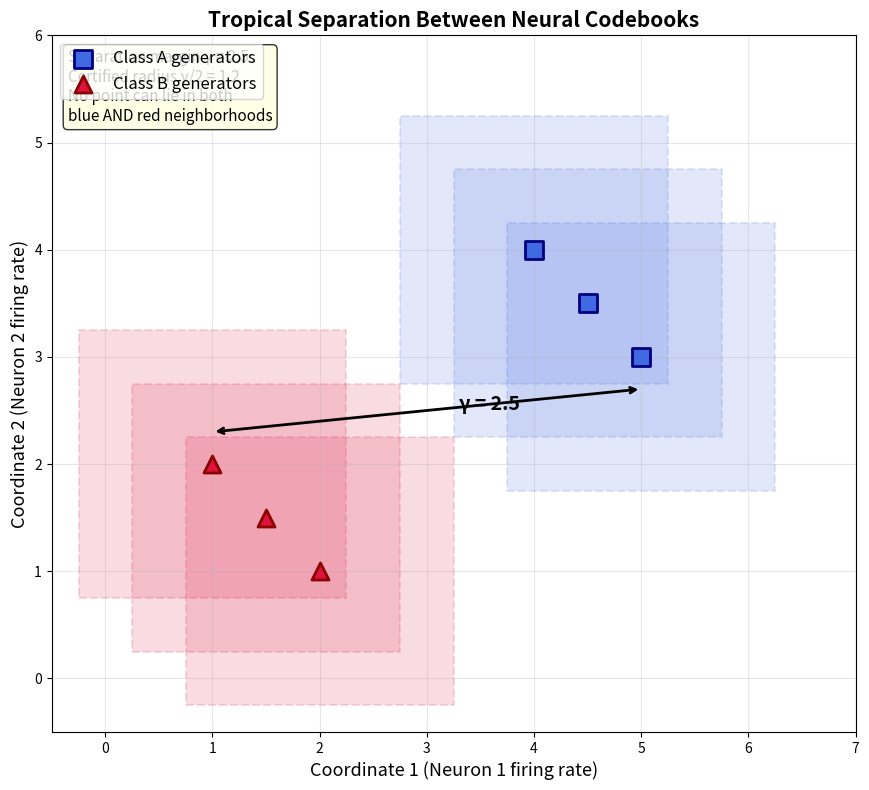
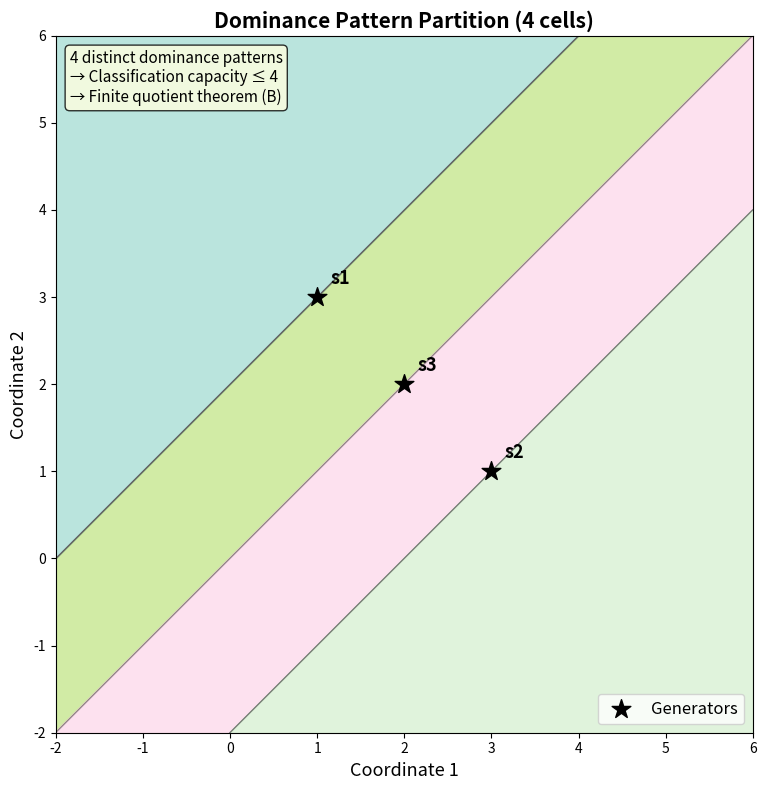
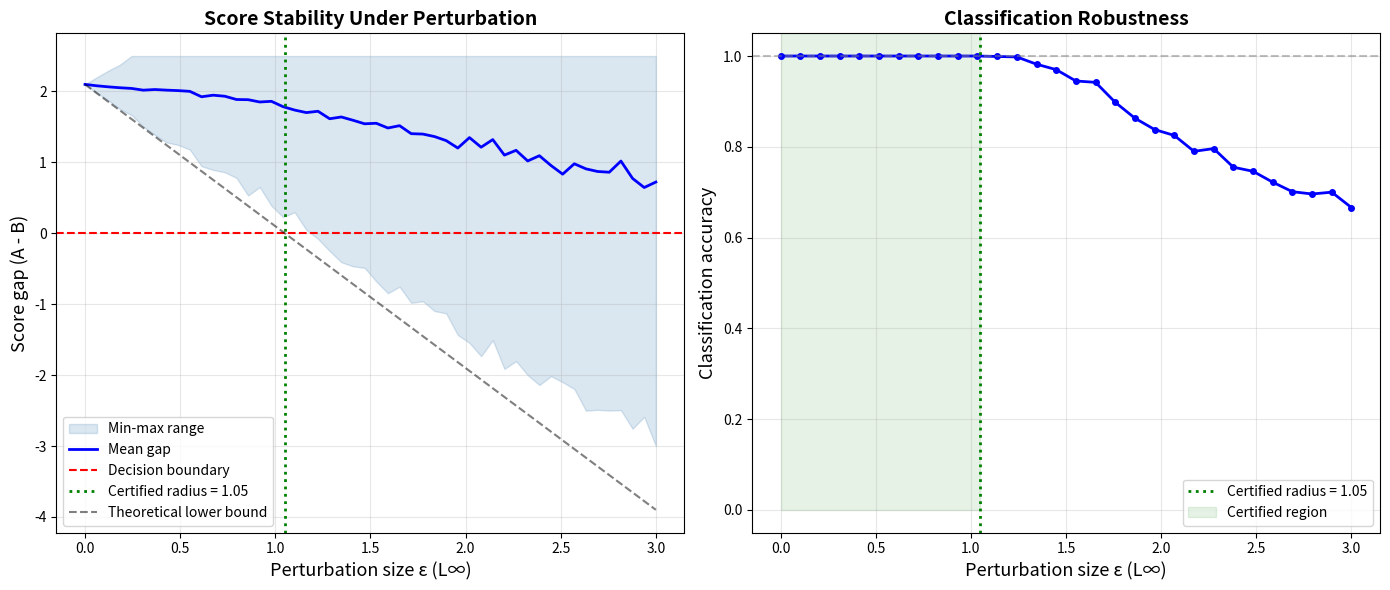
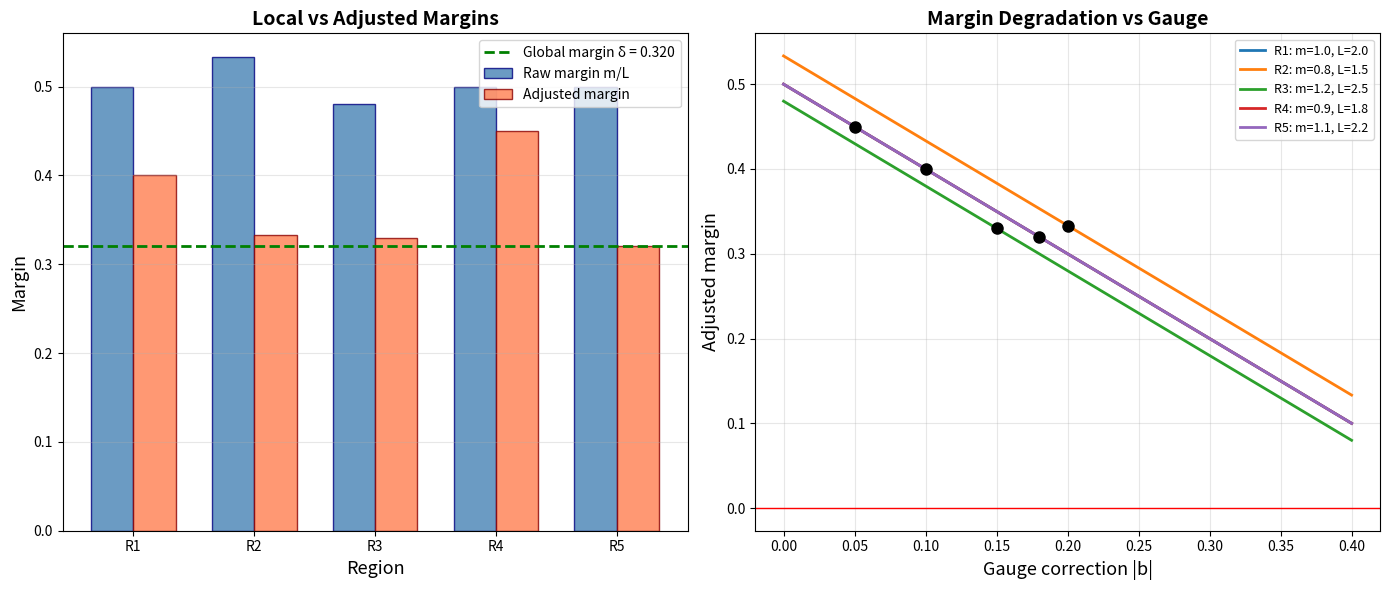

Write Python code to recreate these figures, in order.
#!/usr/bin/env python3
"""
Tropical Neural Code Classification — Applications

Real-world applications of the tropical classification framework:
1. Neural population decoding with certified robustness
2. Receptive field classification of visual stimuli
3. Adversarial robustness certification for neural networks
"""

import numpy as np
from typing import Dict, List, Tuple

# ─────────────────────────────────────────────────────────
# Application 1: Neural Population Decoding
# ─────────────────────────────────────────────────────────

def neural_population_decoding():
    """
    Application: Decoding stimulus identity from neural population activity.

    Scenario: A population of 8 neurons responds to 3 different visual stimuli.
    Each stimulus evokes a characteristic firing pattern (codebook).
    We decode which stimulus was presented from a noisy observation.

    The tropical classifier provides:
    - Predicted stimulus identity
    - Certified robustness radius (how much noise can be tolerated)
    """
    print("=" * 60)
    print("APPLICATION 1: Neural Population Decoding")
    print("=" * 60)

    np.random.seed(42)
    n_neurons = 8

    # Codebooks: prototypical firing patterns for each stimulus
    # These represent receptive field responses
    stimulus_A = np.array([  # Vertical grating
        [8, 2, 7, 1, 8, 2, 7, 1],   # Pattern 1
        [7, 3, 6, 2, 7, 3, 6, 2],   # Pattern 2 (variation)
    ], dtype=float)

    stimulus_B = np.array([  # Horizontal grating
        [2, 8, 1, 7, 2, 8, 1, 7],
        [3, 7, 2, 6, 3, 7, 2, 6],
    ], dtype=float)

    stimulus_C = np.array([  # Diagonal grating
        [5, 5, 3, 3, 6, 6, 2, 2],
        [4, 6, 2, 4, 5, 7, 1, 3],
    ], dtype=float)

    codebooks = {'Vertical': stimulus_A, 'Horizontal': stimulus_B, 'Diagonal': stimulus_C}

    def trop_score(codebook, x):
        return max(float(np.min(x - s)) for s in codebook)

    def classify(x):
        scores = {name: trop_score(cb, x) for name, cb in codebooks.items()}
        best = max(scores, key=scores.get)
        sorted_scores = sorted(scores.values(), reverse=True)
        gap = sorted_scores[0] - sorted_scores[1]
        return best, gap / 2, scores

    # Simulate noisy neural observations
    print(f"\nNeural population: {n_neurons} neurons, 3 stimulus classes")
    print(f"Codebook sizes: {', '.join(f'{k}={len(v)}' for k, v in codebooks.items())}")

    n_trials = 20
    noise_levels = [0.5, 1.0, 2.0, 3.0]

    for true_stimulus, true_codebook in codebooks.items():
        print(f"\n--- True stimulus: {true_stimulus} ---")
        base_pattern = true_codebook[0]

        for noise_std in noise_levels:
            correct = 0
            certified = 0
            for _ in range(n_trials):
                noise = np.random.normal(0, noise_std, n_neurons)
                observation = base_pattern + noise
                pred, radius, scores = classify(observation)
                if pred == true_stimulus:
                    correct += 1
                actual_noise = np.max(np.abs(noise))
                if actual_noise < radius:
                    certified += 1

            print(f"  σ={noise_std:.1f}: accuracy={correct}/{n_trials}, "
                  f"certified={certified}/{n_trials}")


# ─────────────────────────────────────────────────────────
# Application 2: Receptive Field Classification
# ─────────────────────────────────────────────────────────

def receptive_field_classification():
    """
    Application: Classifying visual features by receptive field responses.

    Models simple/complex cell responses in primary visual cortex.
    Demonstrates that tropical geometry naturally captures the max-pooling
    structure of complex cell responses.
    """
    print("\n" + "=" * 60)
    print("APPLICATION 2: Receptive Field Classification")
    print("=" * 60)

    np.random.seed(123)

    # Simulate receptive field responses for different orientations
    n_orientations = 4  # 0°, 45°, 90°, 135°
    n_spatial_phases = 3  # Different spatial phases

    # Generate orientation-selective codebooks
    codebooks = {}
    for k in range(n_orientations):
        angle = k * 45
        generators = []
        for phase in range(n_spatial_phases):
            # Simple cell response: tuned to orientation + phase
            response = np.zeros(n_orientations * n_spatial_phases)
            for p in range(n_spatial_phases):
                idx = k * n_spatial_phases + p
                response[idx] = 5.0 + np.random.uniform(-0.5, 0.5)
                # Cross-orientation suppression
                for k2 in range(n_orientations):
                    if k2 != k:
                        idx2 = k2 * n_spatial_phases + p
                        response[idx2] = 1.0 + np.random.uniform(-0.3, 0.3)
            generators.append(response)
        codebooks[f'{angle}°'] = np.array(generators)

    n = n_orientations * n_spatial_phases

    def trop_score(codebook, x):
        return max(float(np.min(x - s)) for s in codebook)

    # Compute pairwise margins
    print(f"\nFeature space: {n} dimensions ({n_orientations} orientations × {n_spatial_phases} phases)")
    print(f"Classes: {list(codebooks.keys())}")

    print(f"\nPairwise separation margins:")
    labels = list(codebooks.keys())
    for i in range(len(labels)):
        for j in range(i + 1, len(labels)):
            A, B = codebooks[labels[i]], codebooks[labels[j]]
            margin = float('inf')
            for a in A:
                for b in B:
                    margin = min(margin, float(np.max(a - b)))
            print(f"  {labels[i]} vs {labels[j]}: γ = {margin:.2f}, "
                  f"certified radius = {margin/2:.2f}")

    # Test with noisy observations
    print(f"\nClassification accuracy (100 trials per orientation, σ=1.0):")
    for true_label, cb in codebooks.items():
        correct = 0
        for _ in range(100):
            x = cb[0] + np.random.normal(0, 1.0, n)
            scores = {l: trop_score(c, x) for l, c in codebooks.items()}
            pred = max(scores, key=scores.get)
            if pred == true_label:
                correct += 1
        print(f"  {true_label}: {correct}%")


# ─────────────────────────────────────────────────────────
# Application 3: Adversarial Robustness Certification
# ─────────────────────────────────────────────────────────

def adversarial_robustness():
    """
    Application: Certifying robustness of a tropical classifier against
    adversarial perturbations.

    Demonstrates the margin-based certification: if the score gap exceeds
    2ε, then no L∞ perturbation of size ε can change the classification.
    """
    print("\n" + "=" * 60)
    print("APPLICATION 3: Adversarial Robustness Certification")
    print("=" * 60)

    np.random.seed(456)
    n = 6  # feature dimension

    # Two-class problem with well-separated codebooks
    A = np.array([
        [6, 4, 2, 5, 3, 1],
        [5, 5, 1, 4, 4, 2],
        [7, 3, 3, 6, 2, 0],
    ], dtype=float)

    B = np.array([
        [1, 3, 6, 0, 4, 5],
        [2, 2, 5, 1, 5, 4],
        [0, 4, 7, -1, 3, 6],
    ], dtype=float)

    def trop_score(codebook, x):
        return max(float(np.min(x - s)) for s in codebook)

    # Test point
    x = np.array([5.5, 4.0, 2.5, 4.5, 3.5, 1.5])
    score_A = trop_score(A, x)
    score_B = trop_score(B, x)
    gap = score_A - score_B
    certified_radius = gap / 2

    print(f"\nFeature dimension: {n}")
    print(f"Test point x = {x}")
    print(f"Score(A) = {score_A:.3f}")
    print(f"Score(B) = {score_B:.3f}")
    print(f"Gap = {gap:.3f}")
    print(f"Certified radius = {certified_radius:.3f}")
    print(f"\nPrediction: {'A' if score_A >= score_B else 'B'}")
    print(f"Guarantee: classification is invariant under L∞ perturbations < {certified_radius:.3f}")

    # Verify by exhaustive adversarial search
    print(f"\nAdversarial verification (10000 random attacks):")
    for eps in [0.5, 1.0, 1.5, 2.0, 2.5]:
        flipped = 0
        for _ in range(10000):
            # Random adversarial perturbation
            delta = np.random.uniform(-eps, eps, n)
            x_adv = x + delta
            score_A_adv = trop_score(A, x_adv)
            score_B_adv = trop_score(B, x_adv)
            if (score_A_adv >= score_B_adv) != (score_A >= score_B):
                flipped += 1
        status = "CERTIFIED SAFE" if eps < certified_radius else "vulnerable"
        print(f"  ε={eps:.1f}: {flipped}/10000 flipped | {status}")

    # Coboundary margin analysis
    print(f"\n--- Coboundary Margin Analysis ---")
    # Simulated local margins from piecewise-linear regions
    n_regions = 4
    m = np.array([2.0, 1.5, 1.8, 2.2])  # local margins
    L = np.array([3.0, 2.5, 2.8, 3.2])  # Lipschitz constants
    b = np.array([0.15, 0.1, 0.2, 0.12])  # gauge corrections

    adjusted = (m - L * np.abs(b)) / L
    global_margin = np.min(adjusted)

    print(f"Regions: {n_regions}")
    print(f"Adjusted margins: {adjusted.round(4)}")
    print(f"Global margin δ = {global_margin:.4f}")
    print(f"Certified global radius = {global_margin:.4f}")


if __name__ == '__main__':
    neural_population_decoding()
    receptive_field_classification()
    adversarial_robustness()
    print("\n" + "=" * 60)
    print("All applications completed successfully!")
    print("=" * 60)


#!/usr/bin/env python3
"""
Tropical Neural Code Classification — Demo

Demonstrates the core theorems with concrete numerical examples:
1. Tropical separation margin certifies binary classification
2. Tropical score stability under perturbation
3. Finite dominance patterns control classification capacity
"""

import numpy as np
from typing import List, Tuple, Optional

# ─────────────────────────────────────────────────────────
# Core Definitions
# ─────────────────────────────────────────────────────────

def coord_gap(x: np.ndarray, s: np.ndarray) -> float:
    """Coordinatewise infimum gap: min_i (x_i - s_i)."""
    return np.min(x - s)

def trop_generator_score(S: np.ndarray, x: np.ndarray) -> float:
    """Tropical generator score: max over generators of coord_gap."""
    if len(S) == 0:
        return 0.0
    return max(coord_gap(x, s) for s in S)

def classifies_as_A(A: np.ndarray, B: np.ndarray, x: np.ndarray) -> bool:
    """Returns True if x is classified as class A against class B."""
    return trop_generator_score(A, x) >= trop_generator_score(B, x)

def dominance_signature(C: np.ndarray, x: np.ndarray) -> np.ndarray:
    """For each generator s and coordinate pair (i,j), records x_i - s_i >= x_j - s_j."""
    n = x.shape[0]
    sigs = []
    for s in C:
        gaps = x - s
        sig = np.array([[gaps[i] >= gaps[j] for j in range(n)] for i in range(n)])
        sigs.append(sig)
    return np.array(sigs)

def separation_margin(A: np.ndarray, B: np.ndarray) -> Tuple[float, Optional[int]]:
    """Compute the separation margin: min over (a,b) pairs of max_i (a_i - b_i)."""
    min_margin = float('inf')
    best_coord = None
    for a in A:
        for b in B:
            gaps = a - b
            max_gap = np.max(gaps)
            coord = int(np.argmax(gaps))
            if max_gap < min_margin:
                min_margin = max_gap
                best_coord = coord
    return min_margin, best_coord

# ─────────────────────────────────────────────────────────
# Demo 1: Tropical Separation Certifies Classification
# ─────────────────────────────────────────────────────────

def demo_separation():
    """Demonstrates Theorem A: positive separation implies no dual membership."""
    print("=" * 60)
    print("DEMO 1: Tropical Separation Certifies Classification")
    print("=" * 60)

    # Two neural codebooks in R^3
    # Class A: neurons responding strongly to stimulus type A
    A = np.array([
        [5.0, 3.0, 1.0],   # neuron pattern 1
        [4.5, 3.5, 1.5],   # neuron pattern 2
    ])

    # Class B: neurons responding strongly to stimulus type B
    B = np.array([
        [1.0, 2.0, 4.0],   # neuron pattern 3
        [1.5, 1.5, 3.5],   # neuron pattern 4
    ])

    gamma, coord = separation_margin(A, B)
    print(f"\nCodebook A (stimulus class A):\n{A}")
    print(f"Codebook B (stimulus class B):\n{B}")
    print(f"\nSeparation margin γ = {gamma:.2f} (witnessed at coordinate {coord})")
    print(f"Certified perturbation radius: γ/2 = {gamma/2:.2f}")

    # Test point near class A
    x = np.array([4.8, 3.2, 1.2])
    score_A = trop_generator_score(A, x)
    score_B = trop_generator_score(B, x)

    print(f"\nTest point x = {x}")
    print(f"  Score vs A: {score_A:.2f}")
    print(f"  Score vs B: {score_B:.2f}")
    print(f"  Classification: {'A' if score_A >= score_B else 'B'}")

    # Check distances to nearest generators
    dist_A = min(np.max(np.abs(x - a)) for a in A)
    dist_B = min(np.max(np.abs(x - b)) for b in B)
    print(f"  L∞ distance to A: {dist_A:.2f}")
    print(f"  L∞ distance to B: {dist_B:.2f}")
    print(f"  Within γ/2 of A? {dist_A < gamma/2}")
    print(f"  Within γ/2 of B? {dist_B < gamma/2}")
    print(f"  → Theorem guarantees: cannot be within γ/2 of both! ✓")

    # Perturbed point
    print("\n--- Perturbation test ---")
    eps = 0.3
    perturbation = np.array([0.2, -0.1, 0.3])
    x_perturbed = x + perturbation
    score_A_pert = trop_generator_score(A, x_perturbed)
    score_B_pert = trop_generator_score(B, x_perturbed)
    gap = score_A - score_B
    print(f"  Original gap: {gap:.2f}")
    print(f"  Perturbation size (L∞): {np.max(np.abs(perturbation)):.2f}")
    print(f"  Perturbed scores: A={score_A_pert:.2f}, B={score_B_pert:.2f}")
    print(f"  Classification preserved? {classifies_as_A(A, B, x) == classifies_as_A(A, B, x_perturbed)}")

# ─────────────────────────────────────────────────────────
# Demo 2: Score Stability Under Perturbation
# ─────────────────────────────────────────────────────────

def demo_stability():
    """Demonstrates Theorem A (stability): small perturbations preserve classification."""
    print("\n" + "=" * 60)
    print("DEMO 2: Tropical Score Stability Under Perturbation")
    print("=" * 60)

    np.random.seed(42)
    n = 4  # dimension

    # Generate random codebooks
    A = np.random.randn(3, n) + np.array([3, 0, -1, 2])
    B = np.random.randn(3, n) + np.array([-1, 2, 3, -2])

    x = np.array([2.5, 0.5, -0.5, 1.5])
    score_A = trop_generator_score(A, x)
    score_B = trop_generator_score(B, x)
    gap = score_A - score_B

    print(f"\nDimension: {n}")
    print(f"Original point x = {x}")
    print(f"Score gap (A - B): {gap:.4f}")
    print(f"Critical perturbation radius: {gap/2:.4f}")

    # Test many random perturbations
    print(f"\nTesting 1000 random perturbations of increasing size:")
    for eps_level in [0.1, 0.5, 1.0, 1.5, 2.0]:
        preserved = 0
        for _ in range(1000):
            pert = np.random.uniform(-eps_level, eps_level, n)
            x_pert = x + pert
            if classifies_as_A(A, B, x) == classifies_as_A(A, B, x_pert):
                preserved += 1
        max_safe = gap / 2
        guaranteed = "YES (theorem guarantees)" if eps_level < max_safe else "no guarantee"
        print(f"  ε={eps_level:.1f}: {preserved}/1000 preserved | {guaranteed}")

# ─────────────────────────────────────────────────────────
# Demo 3: Finite Dominance Patterns
# ─────────────────────────────────────────────────────────

def demo_dominance_patterns():
    """Demonstrates Theorem B: dominance patterns form a finite quotient."""
    print("\n" + "=" * 60)
    print("DEMO 3: Finite Dominance Patterns Control Classification")
    print("=" * 60)

    # Simple 2D codebook
    C = np.array([
        [1.0, 3.0],
        [3.0, 1.0],
        [2.0, 2.0],
    ])

    print(f"\nCodebook C ({len(C)} generators in R^2):\n{C}")

    # Sample many random points and collect unique signatures
    np.random.seed(123)
    unique_sigs = set()
    sig_to_points = {}

    for _ in range(10000):
        x = np.random.uniform(-5, 8, 2)
        sig = dominance_signature(C, x)
        sig_key = sig.tobytes()
        unique_sigs.add(sig_key)
        if sig_key not in sig_to_points:
            sig_to_points[sig_key] = []
        if len(sig_to_points[sig_key]) < 3:
            sig_to_points[sig_key].append(x.copy())

    print(f"\nSampled 10000 random points in [-5, 8]^2")
    print(f"Number of unique dominance signatures: {len(unique_sigs)}")
    print(f"\nTheorem B guarantees: any classifier factoring through dominance")
    print(f"signatures has at most {len(unique_sigs)} distinct output labels.")

    # Show that classification agrees within each signature class
    A_code = C[:1]  # first generator is class A
    B_code = C[1:]  # rest is class B

    consistent = True
    for sig_key, points in sig_to_points.items():
        if len(points) >= 2:
            labels = [classifies_as_A(A_code, B_code, p) for p in points]
            if len(set(labels)) > 1:
                consistent = False
                break

    print(f"\nClassification consistent within signature classes: {consistent} ✓")

# ─────────────────────────────────────────────────────────
# Demo 4: Coboundary Margin Transfer
# ─────────────────────────────────────────────────────────

def demo_coboundary():
    """Demonstrates Theorem C: coboundary conditions yield global margins."""
    print("\n" + "=" * 60)
    print("DEMO 4: Coboundary Margin Transfer")
    print("=" * 60)

    # Three regions with local margin certificates
    regions = ['Region 1', 'Region 2', 'Region 3']
    m = np.array([1.0, 0.8, 1.2])    # local margins
    L = np.array([2.0, 1.5, 2.5])    # Lipschitz constants
    b = np.array([0.1, 0.2, 0.15])   # gauge corrections

    print(f"\n{'Region':<12} {'Margin m':<12} {'Lip L':<10} {'Gauge |b|':<12} {'L*|b|':<10} {'Adjusted':<10}")
    print("-" * 66)
    for i in range(3):
        adjusted = (m[i] - L[i] * abs(b[i])) / L[i]
        print(f"{regions[i]:<12} {m[i]:<12.2f} {L[i]:<10.2f} {abs(b[i]):<12.2f} {L[i]*abs(b[i]):<10.2f} {adjusted:<10.4f}")

    # Check coboundary condition
    coboundary_holds = all(L[i] * abs(b[i]) <= m[i] for i in range(3))
    adjusted_margins = [(m[i] - L[i] * abs(b[i])) / L[i] for i in range(3)]
    global_margin = min(adjusted_margins)

    print(f"\nCoboundary condition L·|b| ≤ m: {'✓ holds' if coboundary_holds else '✗ fails'}")
    print(f"Global adjusted margin δ = min(adjusted) = {global_margin:.4f}")
    print(f"δ ≥ 0: {global_margin >= 0} ✓")
    print(f"\nTheorem C guarantees: certified tropical classification margin ≥ {global_margin:.4f}")

# ─────────────────────────────────────────────────────────

if __name__ == '__main__':
    demo_separation()
    demo_stability()
    demo_dominance_patterns()
    demo_coboundary()
    print("\n" + "=" * 60)
    print("All demos completed successfully!")
    print("=" * 60)


#!/usr/bin/env python3
"""
Tropical Neural Code Classification — Visualizations

Generates publication-quality figures illustrating:
1. Tropical separation between codebooks
2. Dominance pattern partition of input space
3. Score stability under perturbation
4. Coboundary margin diagram
"""

import numpy as np
import matplotlib
matplotlib.use('Agg')
import matplotlib.pyplot as plt
from matplotlib.patches import FancyArrowPatch
import matplotlib.patches as mpatches

# ─────────────────────────────────────────────────────────
# Figure 1: Tropical Separation Between Codebooks
# ─────────────────────────────────────────────────────────

def plot_tropical_separation():
    """Visualize two codebooks with their γ/2 neighborhoods."""
    fig, ax = plt.subplots(1, 1, figsize=(10, 8))

    # Codebooks in R^2
    A = np.array([[5.0, 3.0], [4.5, 3.5], [4.0, 4.0]])
    B = np.array([[1.0, 2.0], [1.5, 1.5], [2.0, 1.0]])

    # Compute margin
    gamma = float('inf')
    for a in A:
        for b in B:
            gamma = min(gamma, max(a - b))

    radius = gamma / 2

    # Plot neighborhoods (L∞ balls)
    for a in A:
        rect = plt.Rectangle(a - radius, 2 * radius, 2 * radius,
                            fill=True, alpha=0.15, color='royalblue',
                            linewidth=1.5, edgecolor='royalblue', linestyle='--')
        ax.add_patch(rect)

    for b in B:
        rect = plt.Rectangle(b - radius, 2 * radius, 2 * radius,
                            fill=True, alpha=0.15, color='crimson',
                            linewidth=1.5, edgecolor='crimson', linestyle='--')
        ax.add_patch(rect)

    # Plot generators
    ax.scatter(A[:, 0], A[:, 1], s=150, c='royalblue', marker='s',
              zorder=5, edgecolors='navy', linewidth=2, label='Class A generators')
    ax.scatter(B[:, 0], B[:, 1], s=150, c='crimson', marker='^',
              zorder=5, edgecolors='darkred', linewidth=2, label='Class B generators')

    # Annotate margin
    ax.annotate('', xy=(A[0, 0], A[0, 1] - 0.3), xytext=(B[0, 0], B[0, 1] + 0.3),
               arrowprops=dict(arrowstyle='<->', color='black', lw=2))
    mid_x = (A[0, 0] + B[0, 0]) / 2
    mid_y = (A[0, 1] + B[0, 1]) / 2
    ax.text(mid_x + 0.3, mid_y, f'γ = {gamma:.1f}', fontsize=14,
           fontweight='bold', ha='left')

    ax.set_xlabel('Coordinate 1 (Neuron 1 firing rate)', fontsize=13)
    ax.set_ylabel('Coordinate 2 (Neuron 2 firing rate)', fontsize=13)
    ax.set_title('Tropical Separation Between Neural Codebooks', fontsize=15, fontweight='bold')
    ax.legend(fontsize=12, loc='upper left')
    ax.set_xlim(-0.5, 7)
    ax.set_ylim(-0.5, 6)
    ax.set_aspect('equal')
    ax.grid(True, alpha=0.3)

    # Add text box
    textstr = f'Separation margin γ = {gamma:.1f}\nCertified radius γ/2 = {radius:.1f}\nNo point can lie in both\nblue AND red neighborhoods'
    props = dict(boxstyle='round', facecolor='lightyellow', alpha=0.8)
    ax.text(0.02, 0.98, textstr, transform=ax.transAxes, fontsize=11,
           verticalalignment='top', bbox=props)

    plt.tight_layout()
    plt.savefig('fig_tropical_separation.png', dpi=150, bbox_inches='tight')
    plt.close()
    print("Saved: fig_tropical_separation.png")

# ─────────────────────────────────────────────────────────
# Figure 2: Dominance Pattern Partition
# ─────────────────────────────────────────────────────────

def plot_dominance_partition():
    """Visualize the finite partition induced by dominance signatures."""
    fig, ax = plt.subplots(1, 1, figsize=(10, 8))

    # Codebook in R^2
    C = np.array([[1.0, 3.0], [3.0, 1.0], [2.0, 2.0]])

    # Compute dominance signature for a grid
    xx, yy = np.meshgrid(np.linspace(-2, 6, 500), np.linspace(-2, 6, 500))
    signatures = np.zeros_like(xx)

    for i in range(xx.shape[0]):
        for j in range(xx.shape[1]):
            x = np.array([xx[i, j], yy[i, j]])
            sig_parts = []
            for s in C:
                gaps = x - s
                sig_parts.append(int(gaps[0] >= gaps[1]))
            signatures[i, j] = sig_parts[0] * 4 + sig_parts[1] * 2 + sig_parts[2]

    # Plot partition with distinct colors
    cmap = plt.cm.Set3
    ax.contourf(xx, yy, signatures, levels=np.arange(-0.5, 9, 1),
               cmap=cmap, alpha=0.6)
    ax.contour(xx, yy, signatures, levels=np.arange(-0.5, 9, 1),
              colors='gray', linewidths=0.5, alpha=0.5)

    # Plot generators
    ax.scatter(C[:, 0], C[:, 1], s=200, c='black', marker='*',
              zorder=5, label='Generators', linewidth=1)
    for idx, s in enumerate(C):
        ax.annotate(f's{idx+1}', s + 0.15, fontsize=13, fontweight='bold')

    # Add diagonal lines showing boundaries
    # Boundary: x₁ - s₁ = x₂ - s₂, i.e., x₁ - x₂ = s₁ - s₂
    for s in C:
        slope_intercept = s[0] - s[1]
        xs = np.linspace(-2, 6, 100)
        ys = xs - slope_intercept
        ax.plot(xs, ys, 'k-', alpha=0.3, linewidth=1)

    n_unique = len(np.unique(signatures))
    ax.set_xlabel('Coordinate 1', fontsize=13)
    ax.set_ylabel('Coordinate 2', fontsize=13)
    ax.set_title(f'Dominance Pattern Partition ({n_unique} cells)', fontsize=15, fontweight='bold')
    ax.legend(fontsize=12)
    ax.set_xlim(-2, 6)
    ax.set_ylim(-2, 6)
    ax.set_aspect('equal')

    textstr = f'{n_unique} distinct dominance patterns\n→ Classification capacity ≤ {n_unique}\n→ Finite quotient theorem (B)'
    props = dict(boxstyle='round', facecolor='lightyellow', alpha=0.8)
    ax.text(0.02, 0.98, textstr, transform=ax.transAxes, fontsize=11,
           verticalalignment='top', bbox=props)

    plt.tight_layout()
    plt.savefig('fig_dominance_partition.png', dpi=150, bbox_inches='tight')
    plt.close()
    print("Saved: fig_dominance_partition.png")

# ─────────────────────────────────────────────────────────
# Figure 3: Score Stability Under Perturbation
# ─────────────────────────────────────────────────────────

def plot_score_stability():
    """Visualize how tropical scores change under perturbation."""
    fig, (ax1, ax2) = plt.subplots(1, 2, figsize=(14, 6))

    np.random.seed(42)

    # Codebooks in R^4
    A = np.array([[5, 3, 1, 4], [4.5, 3.5, 1.5, 3.5]], dtype=float)
    B = np.array([[1, 2, 4, 0.5], [1.5, 1.5, 3.5, 1]], dtype=float)

    x = np.array([4.8, 3.2, 1.2, 3.8])

    def trop_score(codebook, point):
        return max(float(np.min(point - s)) for s in codebook)

    score_A_orig = trop_score(A, x)
    score_B_orig = trop_score(B, x)
    gap = score_A_orig - score_B_orig

    # Panel 1: Score gap vs perturbation size
    eps_range = np.linspace(0, 3, 50)
    n_trials = 500
    gaps_mean = []
    gaps_min = []
    gaps_max = []

    for eps in eps_range:
        trial_gaps = []
        for _ in range(n_trials):
            pert = np.random.uniform(-eps, eps, 4)
            x_pert = x + pert
            g = trop_score(A, x_pert) - trop_score(B, x_pert)
            trial_gaps.append(g)
        gaps_mean.append(np.mean(trial_gaps))
        gaps_min.append(np.min(trial_gaps))
        gaps_max.append(np.max(trial_gaps))

    ax1.fill_between(eps_range, gaps_min, gaps_max, alpha=0.2, color='steelblue',
                    label='Min-max range')
    ax1.plot(eps_range, gaps_mean, 'b-', linewidth=2, label='Mean gap')
    ax1.axhline(y=0, color='red', linestyle='--', linewidth=1.5, label='Decision boundary')
    ax1.axvline(x=gap/2, color='green', linestyle=':', linewidth=2,
               label=f'Certified radius = {gap/2:.2f}')

    # Theoretical bounds
    ax1.plot(eps_range, gap - 2 * eps_range, 'k--', linewidth=1.5, alpha=0.5,
            label='Theoretical lower bound')

    ax1.set_xlabel('Perturbation size ε (L∞)', fontsize=13)
    ax1.set_ylabel('Score gap (A - B)', fontsize=13)
    ax1.set_title('Score Stability Under Perturbation', fontsize=14, fontweight='bold')
    ax1.legend(fontsize=10)
    ax1.grid(True, alpha=0.3)

    # Panel 2: Classification accuracy vs perturbation
    eps_test = np.linspace(0, 3, 30)
    accuracies = []
    for eps in eps_test:
        correct = 0
        for _ in range(1000):
            pert = np.random.uniform(-eps, eps, 4)
            x_pert = x + pert
            if trop_score(A, x_pert) >= trop_score(B, x_pert):
                correct += 1
        accuracies.append(correct / 1000)

    ax2.plot(eps_test, accuracies, 'b-o', markersize=4, linewidth=2)
    ax2.axvline(x=gap/2, color='green', linestyle=':', linewidth=2,
               label=f'Certified radius = {gap/2:.2f}')
    ax2.axhline(y=1.0, color='gray', linestyle='--', alpha=0.5)
    ax2.fill_between([0, gap/2], 0, 1.05, alpha=0.1, color='green',
                    label='Certified region')

    ax2.set_xlabel('Perturbation size ε (L∞)', fontsize=13)
    ax2.set_ylabel('Classification accuracy', fontsize=13)
    ax2.set_title('Classification Robustness', fontsize=14, fontweight='bold')
    ax2.set_ylim(-0.05, 1.05)
    ax2.legend(fontsize=10)
    ax2.grid(True, alpha=0.3)

    plt.tight_layout()
    plt.savefig('fig_score_stability.png', dpi=150, bbox_inches='tight')
    plt.close()
    print("Saved: fig_score_stability.png")

# ─────────────────────────────────────────────────────────
# Figure 4: Coboundary Margin Diagram
# ─────────────────────────────────────────────────────────

def plot_coboundary_margins():
    """Visualize the coboundary margin transfer theorem."""
    fig, (ax1, ax2) = plt.subplots(1, 2, figsize=(14, 6))

    # Local margin certificates
    n_regions = 5
    m = np.array([1.0, 0.8, 1.2, 0.9, 1.1])
    L = np.array([2.0, 1.5, 2.5, 1.8, 2.2])
    b = np.array([0.1, 0.2, 0.15, 0.05, 0.18])

    adjusted = (m - L * np.abs(b)) / L
    global_margin = np.min(adjusted)

    # Panel 1: Bar chart of margins
    x_pos = np.arange(n_regions)
    width = 0.35

    bars1 = ax1.bar(x_pos - width/2, m / L, width, label='Raw margin m/L',
                   color='steelblue', alpha=0.8, edgecolor='navy')
    bars2 = ax1.bar(x_pos + width/2, adjusted, width, label='Adjusted margin',
                   color='coral', alpha=0.8, edgecolor='darkred')

    ax1.axhline(y=global_margin, color='green', linestyle='--', linewidth=2,
               label=f'Global margin δ = {global_margin:.3f}')

    ax1.set_xlabel('Region', fontsize=13)
    ax1.set_ylabel('Margin', fontsize=13)
    ax1.set_title('Local vs Adjusted Margins', fontsize=14, fontweight='bold')
    ax1.set_xticks(x_pos)
    ax1.set_xticklabels([f'R{i+1}' for i in range(n_regions)])
    ax1.legend(fontsize=10)
    ax1.grid(True, alpha=0.3, axis='y')

    # Panel 2: Margin transfer illustration
    # Show how gauge corrections reduce margins
    gauge_range = np.linspace(0, 0.4, 100)
    for i in range(n_regions):
        adj_curve = (m[i] - L[i] * gauge_range) / L[i]
        adj_curve = np.maximum(adj_curve, 0)
        ax2.plot(gauge_range, adj_curve, linewidth=2,
                label=f'R{i+1}: m={m[i]:.1f}, L={L[i]:.1f}')

    ax2.axhline(y=0, color='red', linestyle='-', linewidth=1)

    # Mark actual gauge values
    for i in range(n_regions):
        ax2.plot(abs(b[i]), adjusted[i], 'ko', markersize=8, zorder=5)

    ax2.set_xlabel('Gauge correction |b|', fontsize=13)
    ax2.set_ylabel('Adjusted margin', fontsize=13)
    ax2.set_title('Margin Degradation vs Gauge', fontsize=14, fontweight='bold')
    ax2.legend(fontsize=9, loc='upper right')
    ax2.grid(True, alpha=0.3)

    plt.tight_layout()
    plt.savefig('fig_coboundary_margins.png', dpi=150, bbox_inches='tight')
    plt.close()
    print("Saved: fig_coboundary_margins.png")


if __name__ == '__main__':
    plot_tropical_separation()
    plot_dominance_partition()
    plot_score_stability()
    plot_coboundary_margins()
    print("\nAll visualizations generated successfully!")
